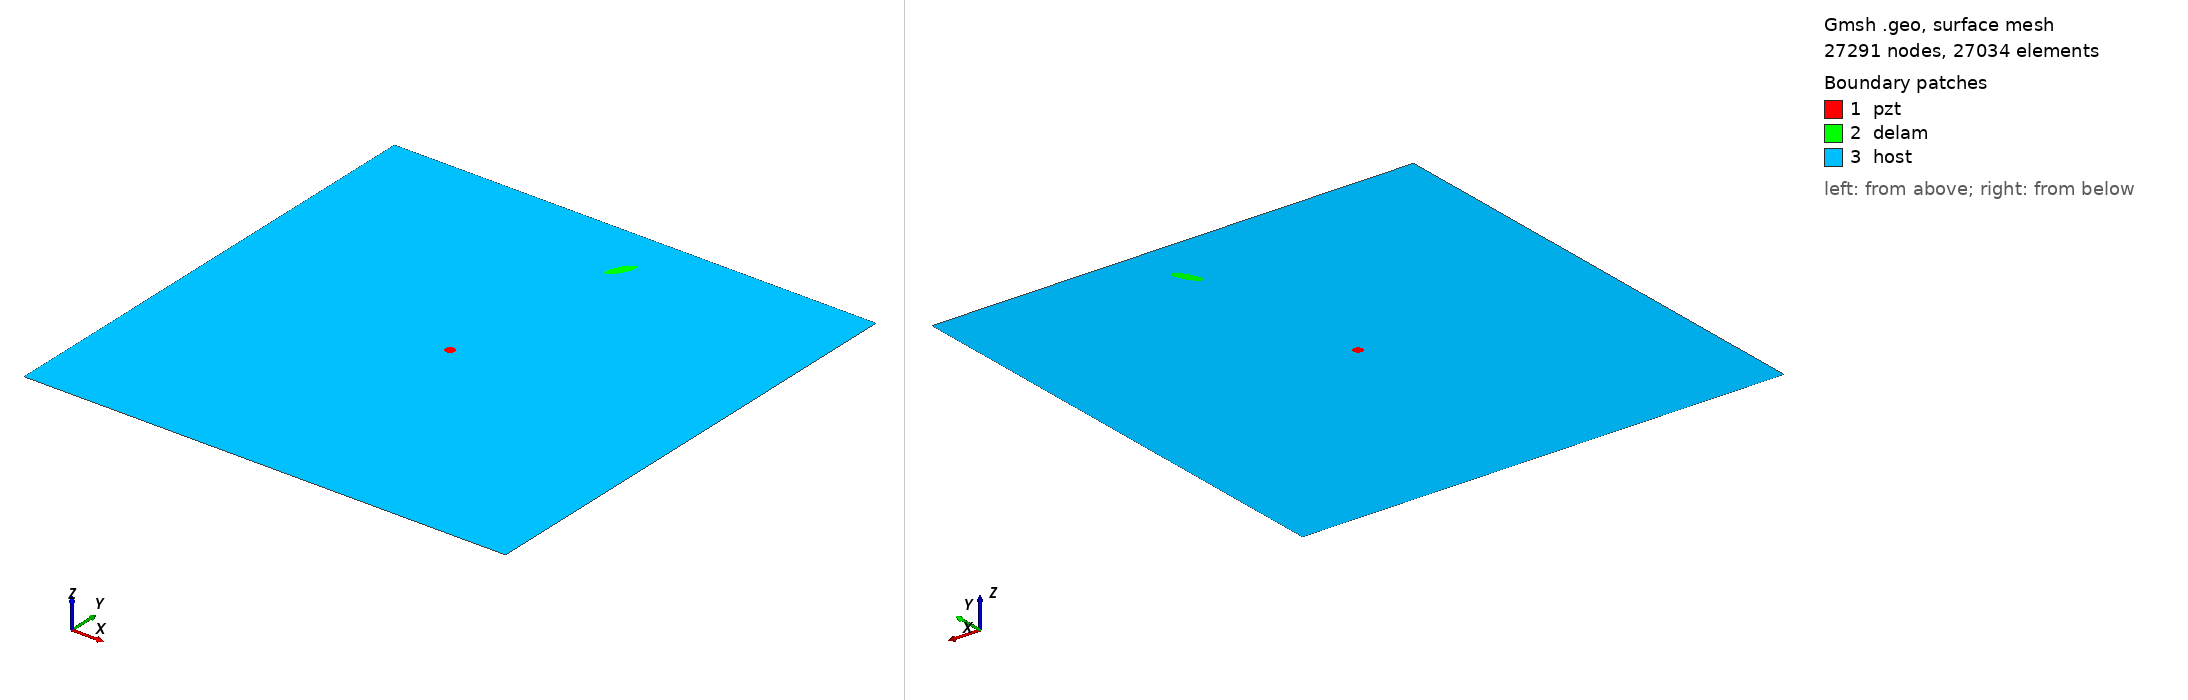

Gmsh geometry script, surface-meshed: 27291 nodes, 27034 surface elements. Boundary patches (legend numbers): 1 pzt, 2 delam, 3 host. Left view from above one corner, right view from below the opposite corner. Legend entries are the model's physical surfaces. The drawing asked Gmsh for element sizes between 1% and 20% of the model's largest extent; the script's own settings can give other sizes.

=== delam1_position_no_86_a_15mm_b_5mm_angle_60.geo (drawn) ===
SetFactory("OpenCASCADE");
L=0.500000; 
W=0.500000; 
a=0.015000; 
b=0.005000; 
x=0.277778; 
y=0.444444; 
alpha=0.333333 *Pi; 
r=0.005000; 
xpzt=0.250000; 
ypzt=0.250000; 
//+
Point(1) = {0, 0, 0, 1.0};
//+
Point(2) = {L, 0, 0, 1.0};
//+
Point(3) = {L, W, 0, 1.0};
//+
Point(4) = {0, W, 0, 1.0};
//+
Line(1) = {1, 2};
//+
Line(2) = {2, 3};
//+
Line(3) = {3, 4};
//+
Line(4) = {4, 1};
//+
Circle(5) = {xpzt, ypzt, -0, r, 0, 2*Pi};
//+
Ellipse(6) = {x, y, -0, a, b, 0, 2*Pi};
//+
Rotate {{0, 0, 1}, {x, y, 0}, alpha} {
  Curve{6}; 
}
//+
Curve Loop(1) = {4, 1, 2, 3};
//+
Curve Loop(2) = {6};
//+
Curve Loop(3) = {5};
//+
Curve Loop(4) = {6};
//+
Curve Loop(5) = {5};
//+
Plane Surface(1) = {5};
//+
Plane Surface(2) = {4};
//+
Plane Surface(3) = {1, 2, 3};
//+
Point(9) = {xpzt, ypzt, 0, 1.0};
//+
Point{9} In Surface {1};// mesh node at centre of pzt
//+
Physical Surface("pzt") = {1};
//+
Physical Surface("delam") = {2};
//+
Physical Surface("host") = {3};

Mesh.Algorithm = 6; // Frontal
Mesh.CharacteristicLengthFactor = 0.080000;
Mesh.CharacteristicLengthMin = 0.001000;
Mesh.CharacteristicLengthMax = 0.200000;
Mesh.RecombineAll = 1; // Apply recombination algorithm
Mesh.SubdivisionAlgorithm = 1; // 1: all quadrangles
Mesh.Smoothing = 1;
